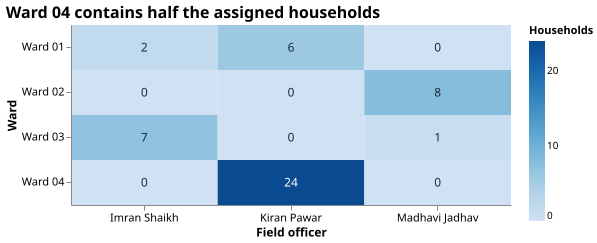

The data file committed next to this chart (first rows):
ward, officer, households
Ward 01, Imran Shaikh, 2
Ward 01, Kiran Pawar, 6
Ward 01, Madhavi Jadhav, 0
Ward 02, Imran Shaikh, 0
Ward 02, Kiran Pawar, 0
Ward 02, Madhavi Jadhav, 8
Ward 03, Imran Shaikh, 7
Ward 03, Kiran Pawar, 0
Ward 03, Madhavi Jadhav, 1
Ward 04, Imran Shaikh, 0
Ward 04, Kiran Pawar, 24
Ward 04, Madhavi Jadhav, 0
